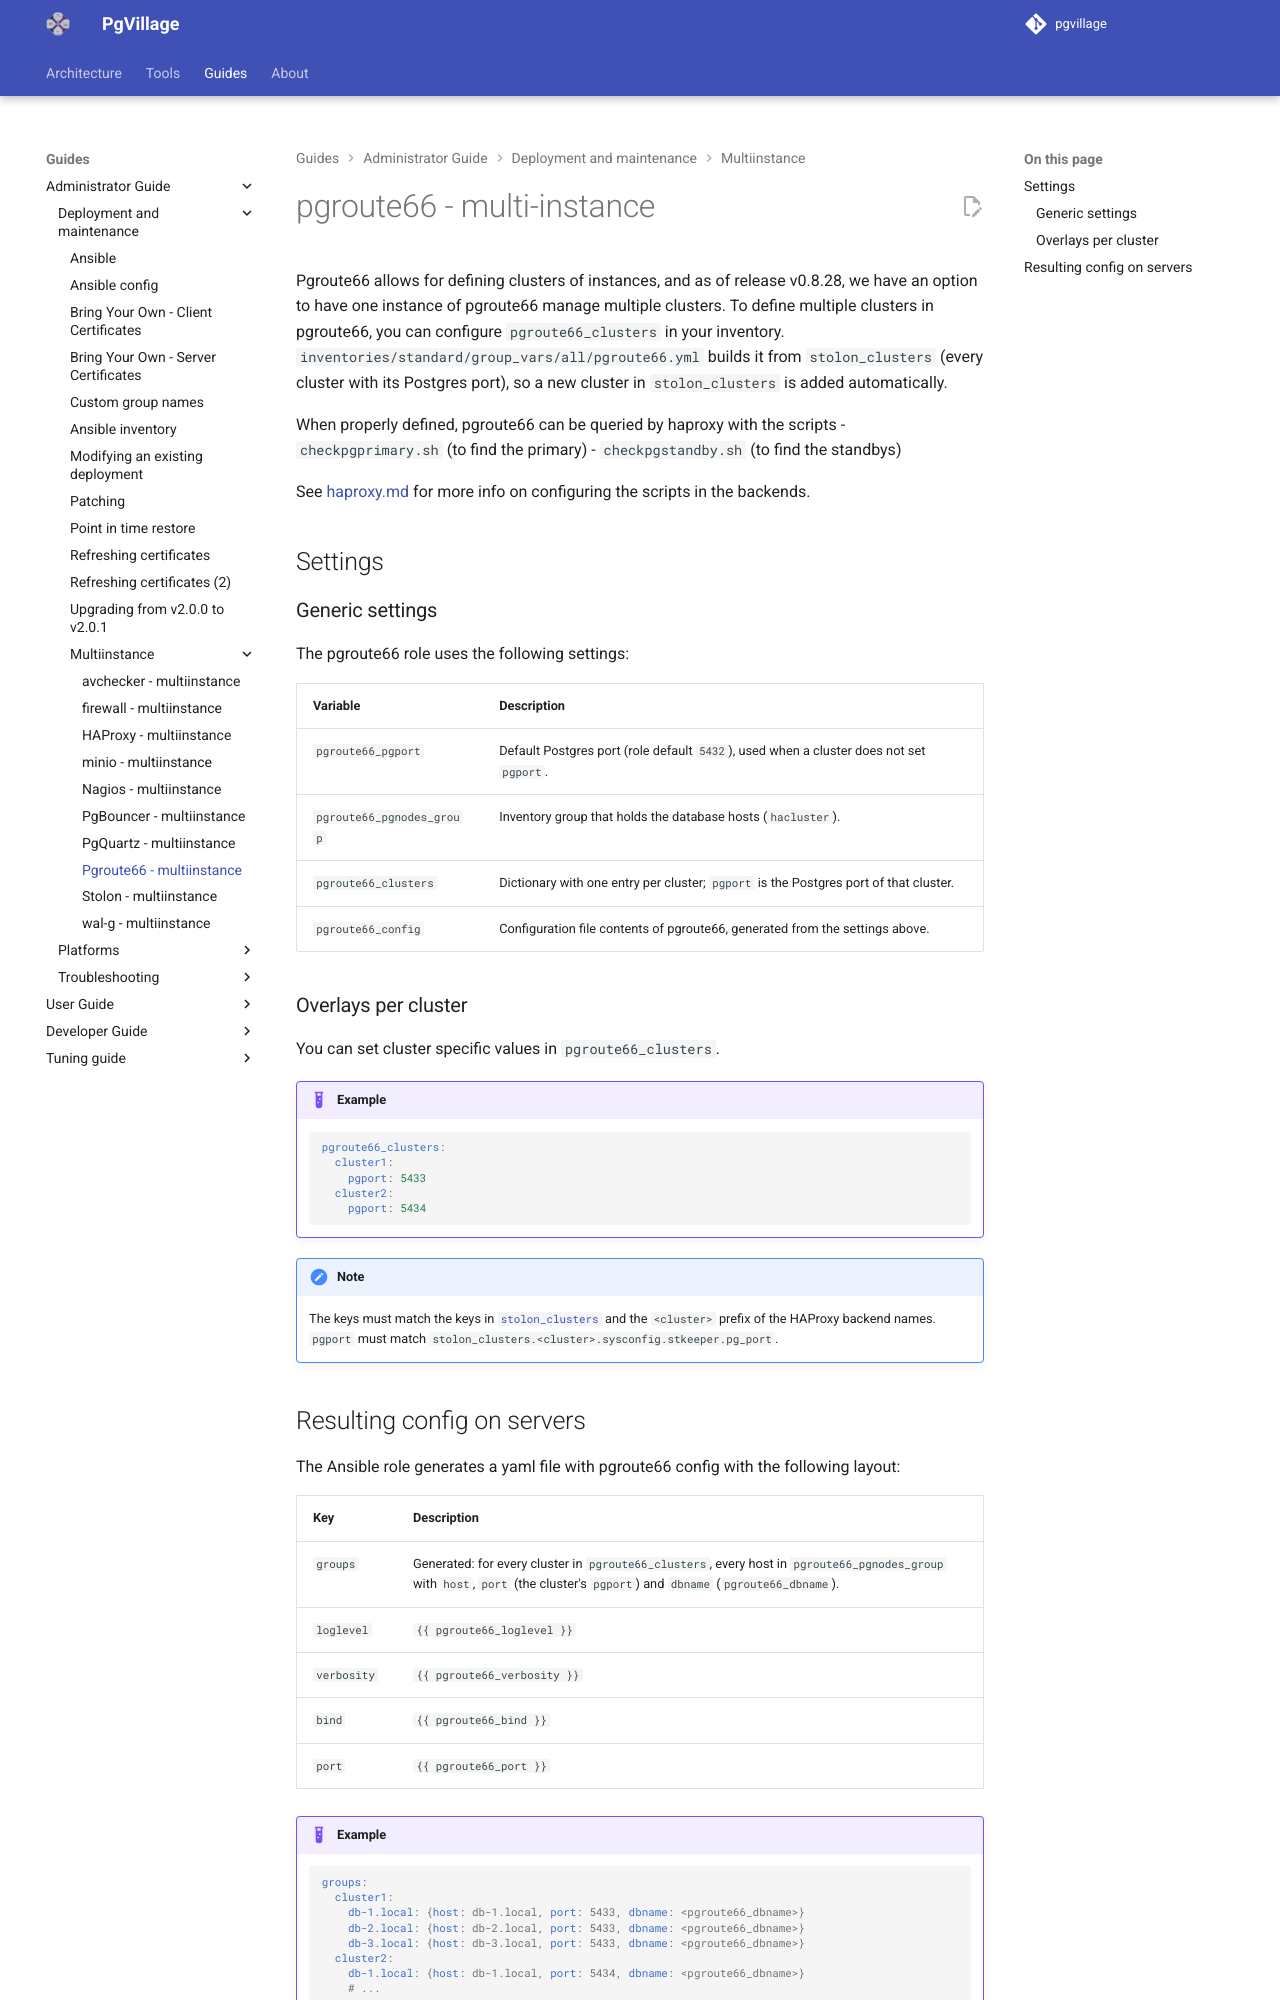

repository: pgvillage/pgvillage · page: v2.0.x/administrators-guide/deployment_and_maintenance/multiinstance/pgroute66/index.html · generator: mkdocs

---
title: Pgroute66 - multiinstance
summary: A description of configuring pgroute66 to support forwarding to multiple cluster instances
authors:
  - Sebas Mannem
date: 2026-10-11
---

# pgroute66 - multi-instance

Pgroute66 allows for defining clusters of instances, and as of release v0.8.28, we have an option to have one instance of pgroute66 manage multiple clusters.
To define multiple clusters in pgroute66, you can configure `pgroute66_clusters` in your inventory. `inventories/standard/group_vars/all/pgroute66.yml` builds it from `stolon_clusters` (every cluster with its Postgres port), so a new cluster in `stolon_clusters` is added automatically.

When properly defined, pgroute66 can be queried by haproxy with the scripts
- `checkpgprimary.sh` (to find the primary)
- `checkpgstandby.sh` (to find the standbys)

See [haproxy.md](haproxy.md) for more info on configuring the scripts in the backends.

## Settings

### Generic settings

The pgroute66 role uses the following settings:

| Variable                  | Description                                                                     |
|---------------------------|---------------------------------------------------------------------------------|
| `pgroute66_pgport`        | Default Postgres port (role default `5432`), used when a cluster does not set `pgport`. |
| `pgroute66_pgnodes_group` | Inventory group that holds the database hosts (`hacluster`).                     |
| `pgroute66_clusters`      | Dictionary with one entry per cluster; `pgport` is the Postgres port of that cluster. |
| `pgroute66_config`        | Configuration file contents of pgroute66, generated from the settings above.     |

### Overlays per cluster

You can set cluster specific values in `pgroute66_clusters`.

!!! example
    ```yaml
    pgroute66_clusters:
      cluster1:
        pgport: 5433
      cluster2:
        pgport: 5434
    ```

!!! note
    The keys must match the keys in [`stolon_clusters`](stolon.md) and the `<cluster>` prefix of the HAProxy backend names.
    `pgport` must match `stolon_clusters.<cluster>.sysconfig.stkeeper.pg_port`.
